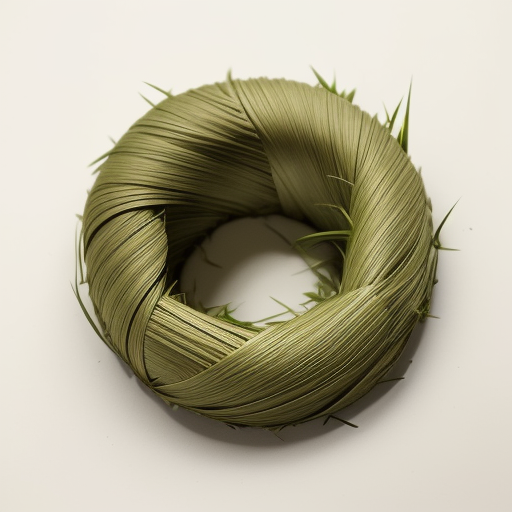
Generation parameters embedded in this image by AUTOMATIC1111 Stable Diffusion web UI or a fork of it (Forge, ...) (PNG 'parameters' text chunk):
A small bundle of grass folded into a curled shape.
Steps: 20, Sampler: Euler a, CFG scale: 7, Seed: 511508059, Size: 512x512, Model hash: 463d6a9fe8, Model: absolutereality_v181, Version: v1.2.1